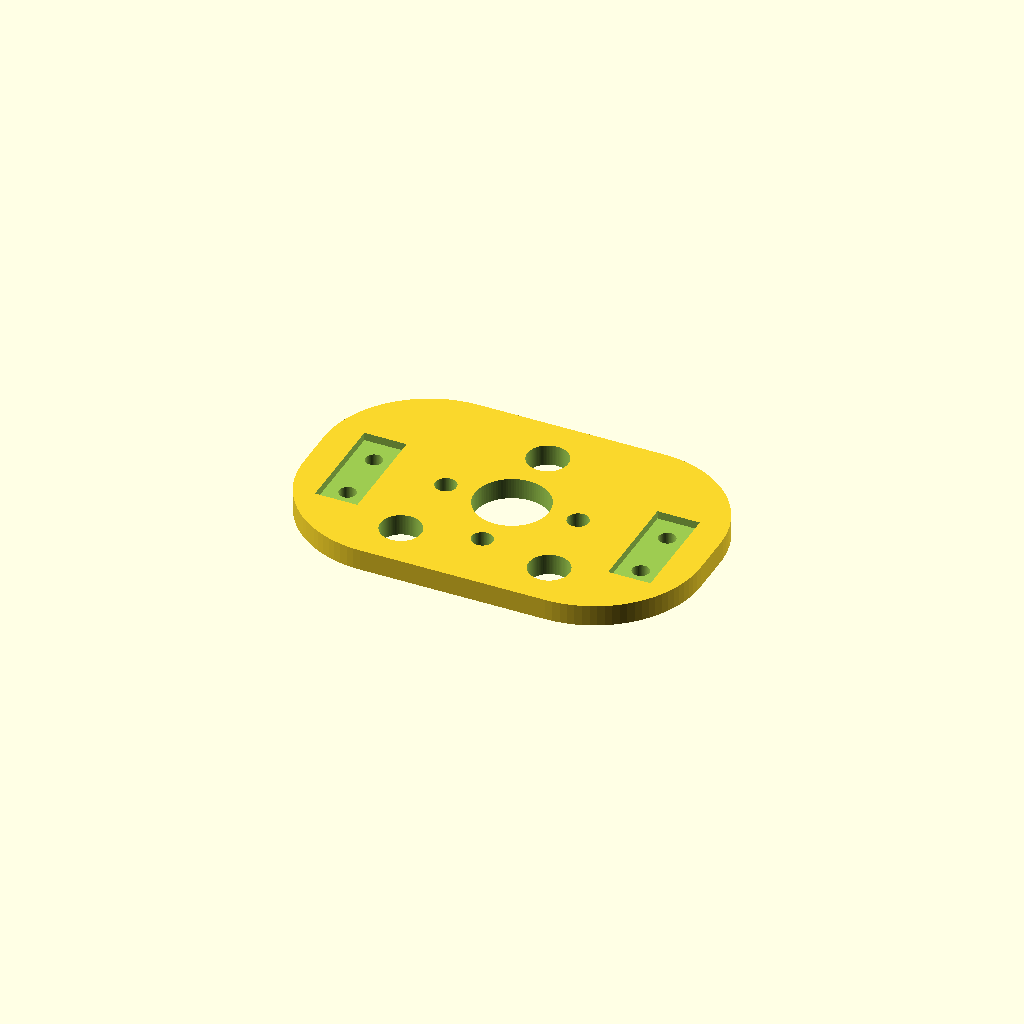
Cell 1: rendered with the file's own defaults.
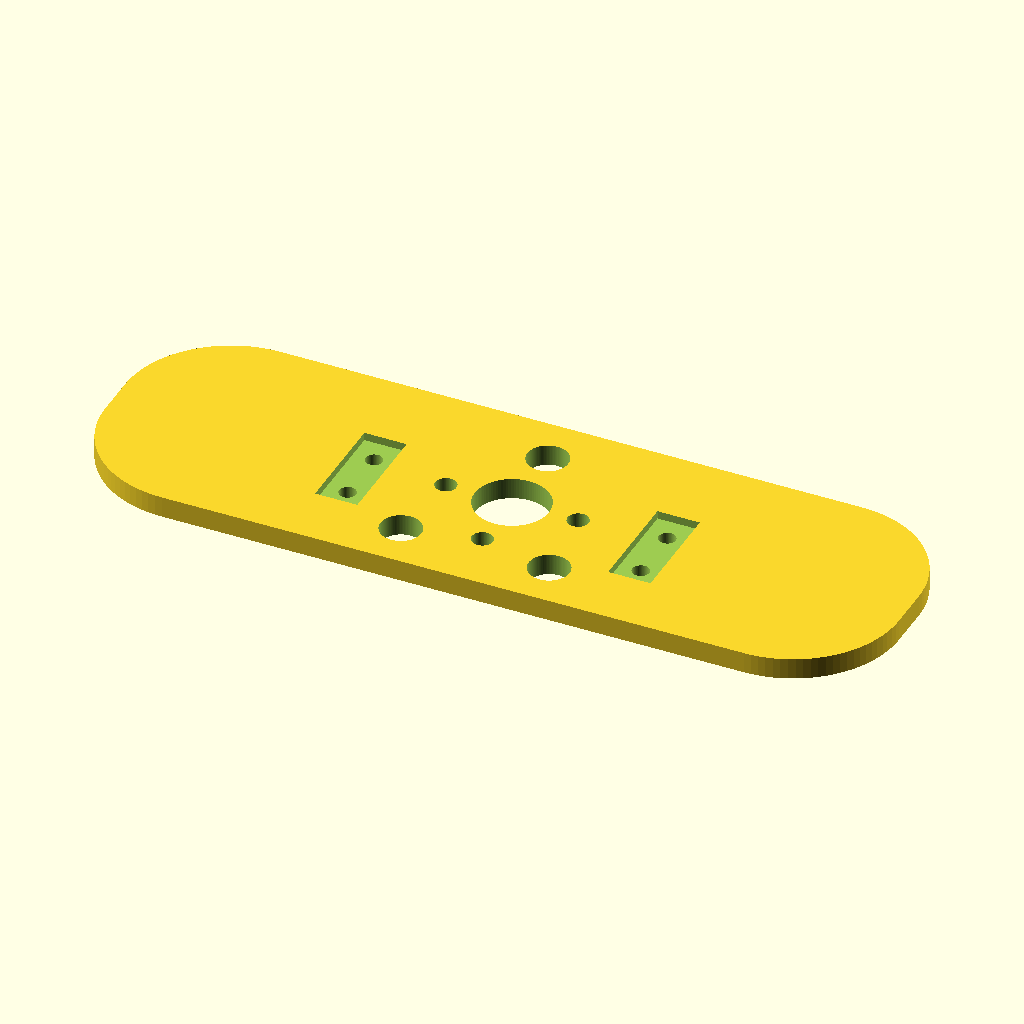
Cell 2: the same model with W = 150.
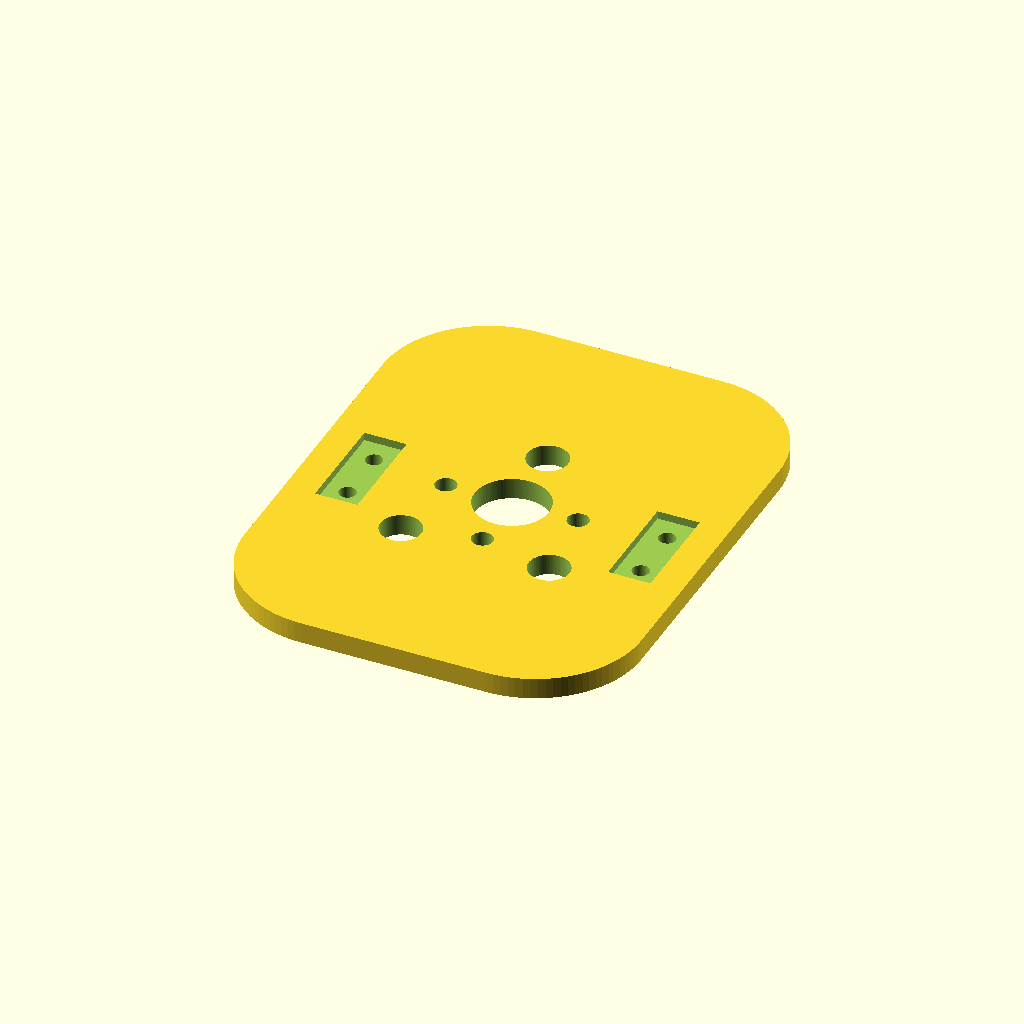
Cell 3: the same model with H = 96.
One fixed orthographic camera (rotation 55°, 0°, 25°; colour scheme Cornfield) for every cell.
The OpenSCAD source (src/openscad/projects/Engine Mount/engine-mount_75x48x4_v11.scad):
// Engine mount plate v11 — same as v10; plate thickness T = 4 mm.
// Units: mm
// Reference: engine-mount_75x48x4_v10.scad

$fn = 96;

// Set true to show hole numbers on the plate (F5 preview); set false before F6 / STL export.
show_hole_labels = false;
hole_label_size = 3.5;   // mm, text height
hole_label_height = 0.35; // mm, extrusion from bottom face toward -Z

// ---- Main parameters (known) ----
W = 75;          // overall width
H = 48;          // overall height
T = 4;           // thickness
R = 20;          // corner radius

// Rectangular indent: 8 mm on X, 20 mm on Y, cuts from top (+Z) toward -Z
indent_depth = 1.5;
indent_wx = 8;
indent_wy = 20;

// ---- Main hole parameters (MEASURE/CONFIRM) ----
holes = [
  [   0,  14.5,  7.7],   // label 1 — top hole
  [   0,   0, 14],     // label 2 — center big hole
  [ -14, -15, 7.7],    // label 3 — bottom-left big hole
  [  14, -15, 7.7],    // label 4 — bottom-right big hole
  [ -12.5,   0,  4],     // label 5 — left small hole near center
  [  12.5,   0,  4],     // label 6 — right small hole near center
  [   0, -12,  4]      // label 7 — small bottom-center hole
];

pocket_holes = [
  [ -27.7,  3.5, 3.2],   // label 8
  [ -27.7, -7.2, 3.2],   // label 9
  [  27.7,  3.5, 3.2],   // label 10
  [  27.7, -7.2, 3.2],   // label 11
];

module rounded_rect(w, h, r) {
  hull() {
    for (x = [-w/2 + r, w/2 - r])
      for (y = [-h/2 + r, h/2 - r])
        translate([x, y]) circle(r = r);
  }
}

module top_indent(cx, cy) {
  translate([cx, cy, T - indent_depth / 2])
    cube([indent_wx, indent_wy, indent_depth + 0.02], center = true);
}

// Digit on bottom face: emboss below z=0, legible when camera looks from -Z (front; indents on +Z back)
module hole_label(n) {
  rotate([180, 0, 0])
    linear_extrude(height = hole_label_height)
      text(str(n), size = hole_label_size, halign = "center", valign = "center");
}

pair_y_center = (pocket_holes[0][1] + pocket_holes[1][1]) / 2;

union() {
  difference() {
    linear_extrude(height = T)
      rounded_rect(W, H, R);

    for (h = holes)
      translate([h[0], h[1], -0.5])
        cylinder(h = T + 1, d = h[2]);

    for (h = pocket_holes)
      translate([h[0], h[1], -0.5])
        cylinder(h = T + 1, d = h[2]);

    top_indent(pocket_holes[0][0], pair_y_center);
    top_indent(pocket_holes[2][0], pair_y_center);
  }

  if (show_hole_labels) {
    color("crimson")
      for (i = [0 : len(holes) - 1])
        translate([holes[i][0], holes[i][1], 0])
          hole_label(i + 1);
    color("darkblue")
      for (i = [0 : len(pocket_holes) - 1])
        translate([pocket_holes[i][0], pocket_holes[i][1], 0])
          hole_label(len(holes) + i + 1);
  }
}
Parameter table extracted from the source (name, type, default, range or options):
show_hole_labels: bool, default false
hole_label_size: number, default 3.5
hole_label_height: number, default 0.35
W: number, default 75
H: number, default 48
T: number, default 4
R: number, default 20
indent_depth: number, default 1.5
indent_wx: number, default 8
indent_wy: number, default 20
